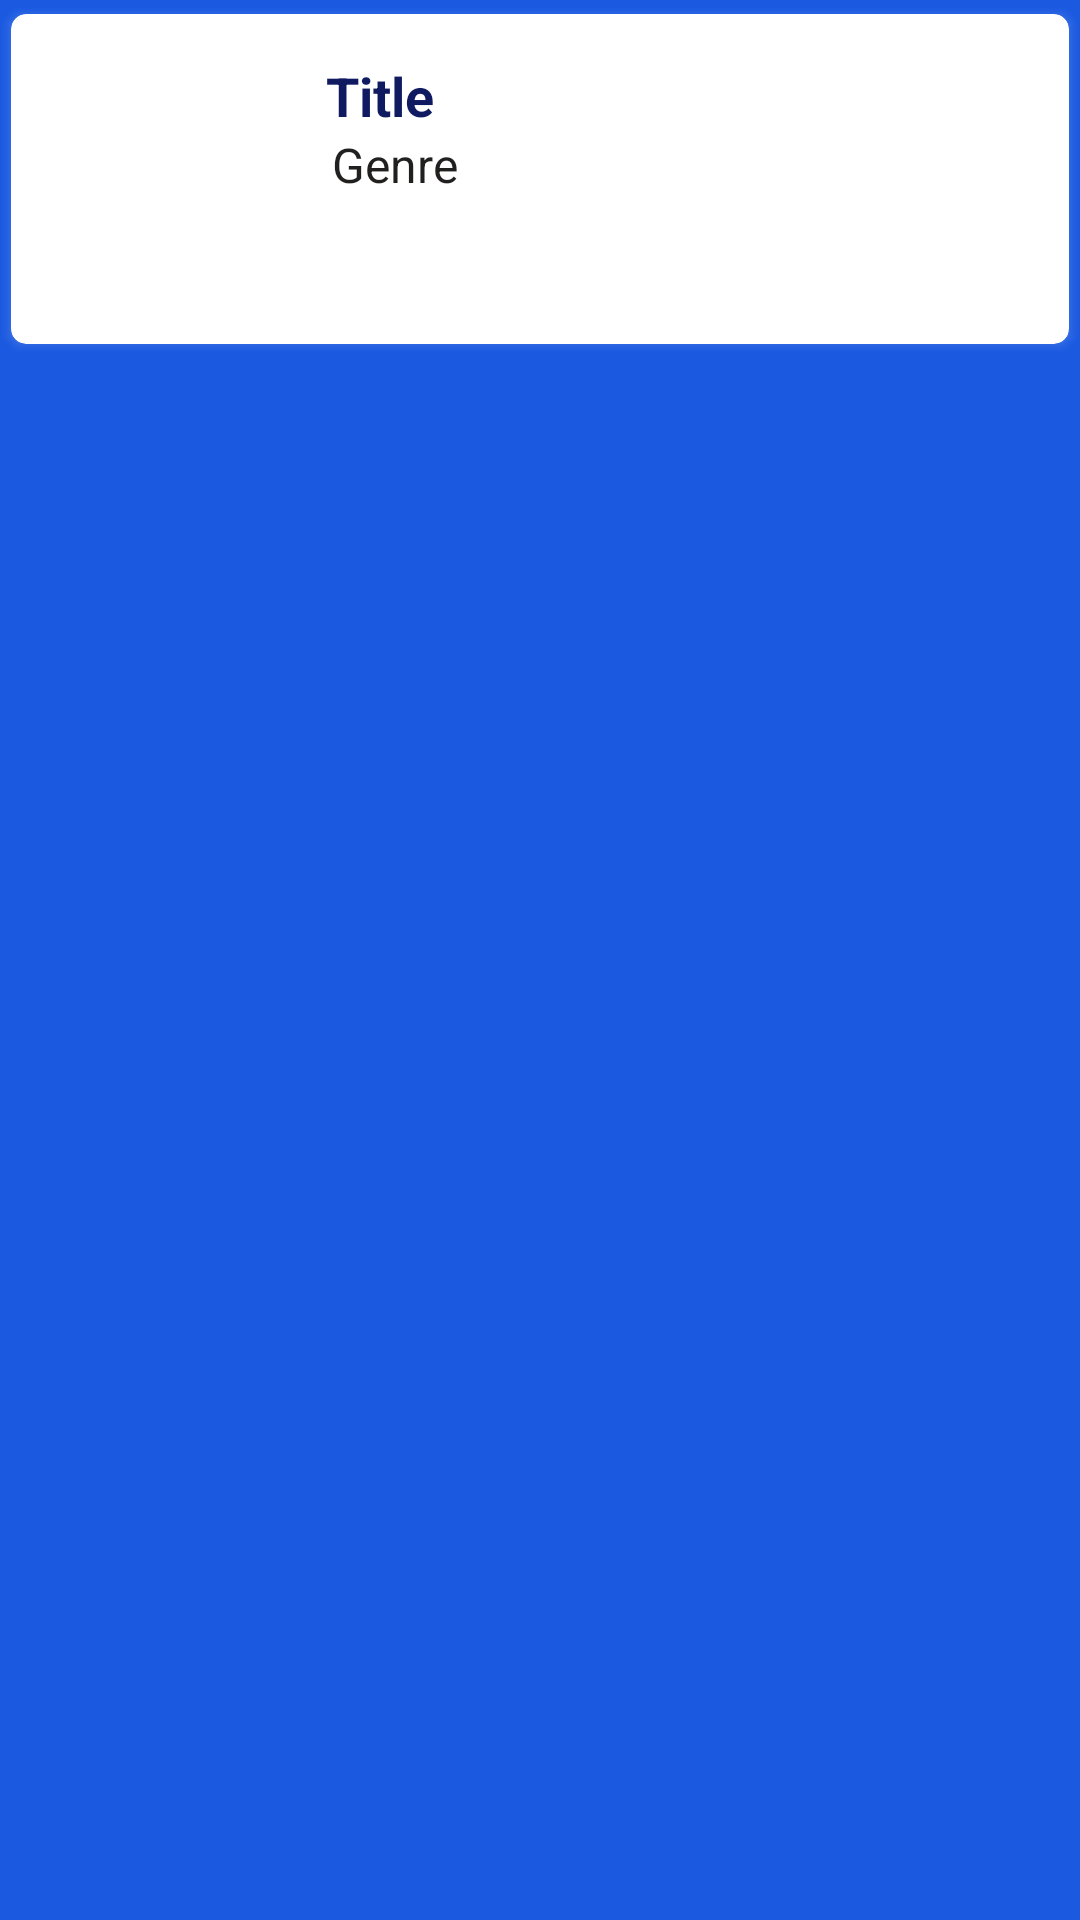

Here is an Android app screen rendered from its layout file. Give the layout XML and the strings, colors and styles it references.
<!-- AndroidManifest.xml: application theme Theme.JohnGreenBooks -->
<!-- res/layout/book_cell.xml -->
<?xml version="1.0" encoding="utf-8"?>
<androidx.constraintlayout.widget.ConstraintLayout xmlns:android="http://schemas.android.com/apk/res/android"
    xmlns:app="http://schemas.android.com/apk/res-auto"
    xmlns:tools="http://schemas.android.com/tools"
    android:layout_width="match_parent"
    android:layout_height="wrap_content"
    android:background="@color/blue">

    <androidx.cardview.widget.CardView
        android:id="@+id/book_card_view"
        android:layout_width="match_parent"
        android:layout_height="wrap_content"
        android:outlineSpotShadowColor="@color/white"
        app:cardBackgroundColor="@color/white"
        app:cardCornerRadius="5dp"
        app:cardPreventCornerOverlap="true"
        app:cardUseCompatPadding="true"
        app:layout_constraintEnd_toEndOf="parent"
        app:layout_constraintStart_toStartOf="parent"
        app:layout_constraintTop_toTopOf="parent">

        <androidx.constraintlayout.widget.ConstraintLayout
            android:layout_width="match_parent"
            android:layout_height="wrap_content">

            <TextView
                android:id="@+id/book_tile"
                android:layout_width="0dp"
                android:layout_height="wrap_content"
                android:layout_marginLeft="5dp"
                android:layout_marginTop="15dp"
                android:layout_marginRight="5dp"
                android:maxLines="2"
                android:text="@string/title"
                android:textColor="@color/blue_accent"
                android:textColorHighlight="@color/blue_accent"
                android:textSize="18sp"
                android:textStyle="bold"
                app:layout_constraintStart_toEndOf="@id/book_image"
                app:layout_constraintTop_toTopOf="parent"
                app:layout_constraintWidth_percent="0.7" />

            <ImageView
                android:id="@+id/book_image"
                android:layout_width="90dp"
                android:layout_height="90dp"
                android:layout_centerInParent="true"
                android:layout_margin="10dp"
                android:layout_marginTop="10dp"
                android:layout_marginBottom="10dp"
                android:backgroundTint="@color/white"
                android:contentDescription="@string/todo"
                app:civ_border_color="@color/blue_accent"
                app:civ_border_width="2dp"
                app:layout_constraintBottom_toBottomOf="parent"
                app:layout_constraintStart_toStartOf="parent"
                app:layout_constraintTop_toTopOf="parent" />

            <TextView
                android:id="@+id/book_genre"
                android:layout_width="250dp"
                android:layout_height="wrap_content"
                android:layout_marginStart="7dp"
                android:text="@string/genre"
                android:textColor="@color/black"
                android:textSize="16sp"
                app:layout_constraintStart_toEndOf="@id/book_image"
                app:layout_constraintTop_toBottomOf="@id/book_tile" />


        </androidx.constraintlayout.widget.ConstraintLayout>

    </androidx.cardview.widget.CardView>


</androidx.constraintlayout.widget.ConstraintLayout>
<!-- resources referenced by this layout -->
<resources>
  <color name="black">#FF221F1F</color>
  <color name="blue">#1A59E0</color>
  <color name="blue_accent">#101A60</color>
  <color name="white">#FFFFFFFF</color>
  <string name="genre">Genre</string>
  <string name="title">Title</string>
  <string name="todo">TODO</string>
  <style name="Theme.JohnGreenBooks" parent="Theme.MaterialComponents.DayNight.NoActionBar">
          
          <item name="colorPrimary">@color/white</item>
          <item name="colorPrimaryVariant">@color/black</item>
          <item name="colorOnPrimary">@color/black</item>
          
          <item name="colorSecondary">@color/teal_200</item>
          <item name="colorSecondaryVariant">@color/teal_200</item>
          <item name="colorOnSecondary">@color/black</item>
          
          <item name="android:statusBarColor">?attr/colorPrimaryVariant</item>
          
      </style>
  <color name="teal_200">#FF03DAC5</color>
</resources>
